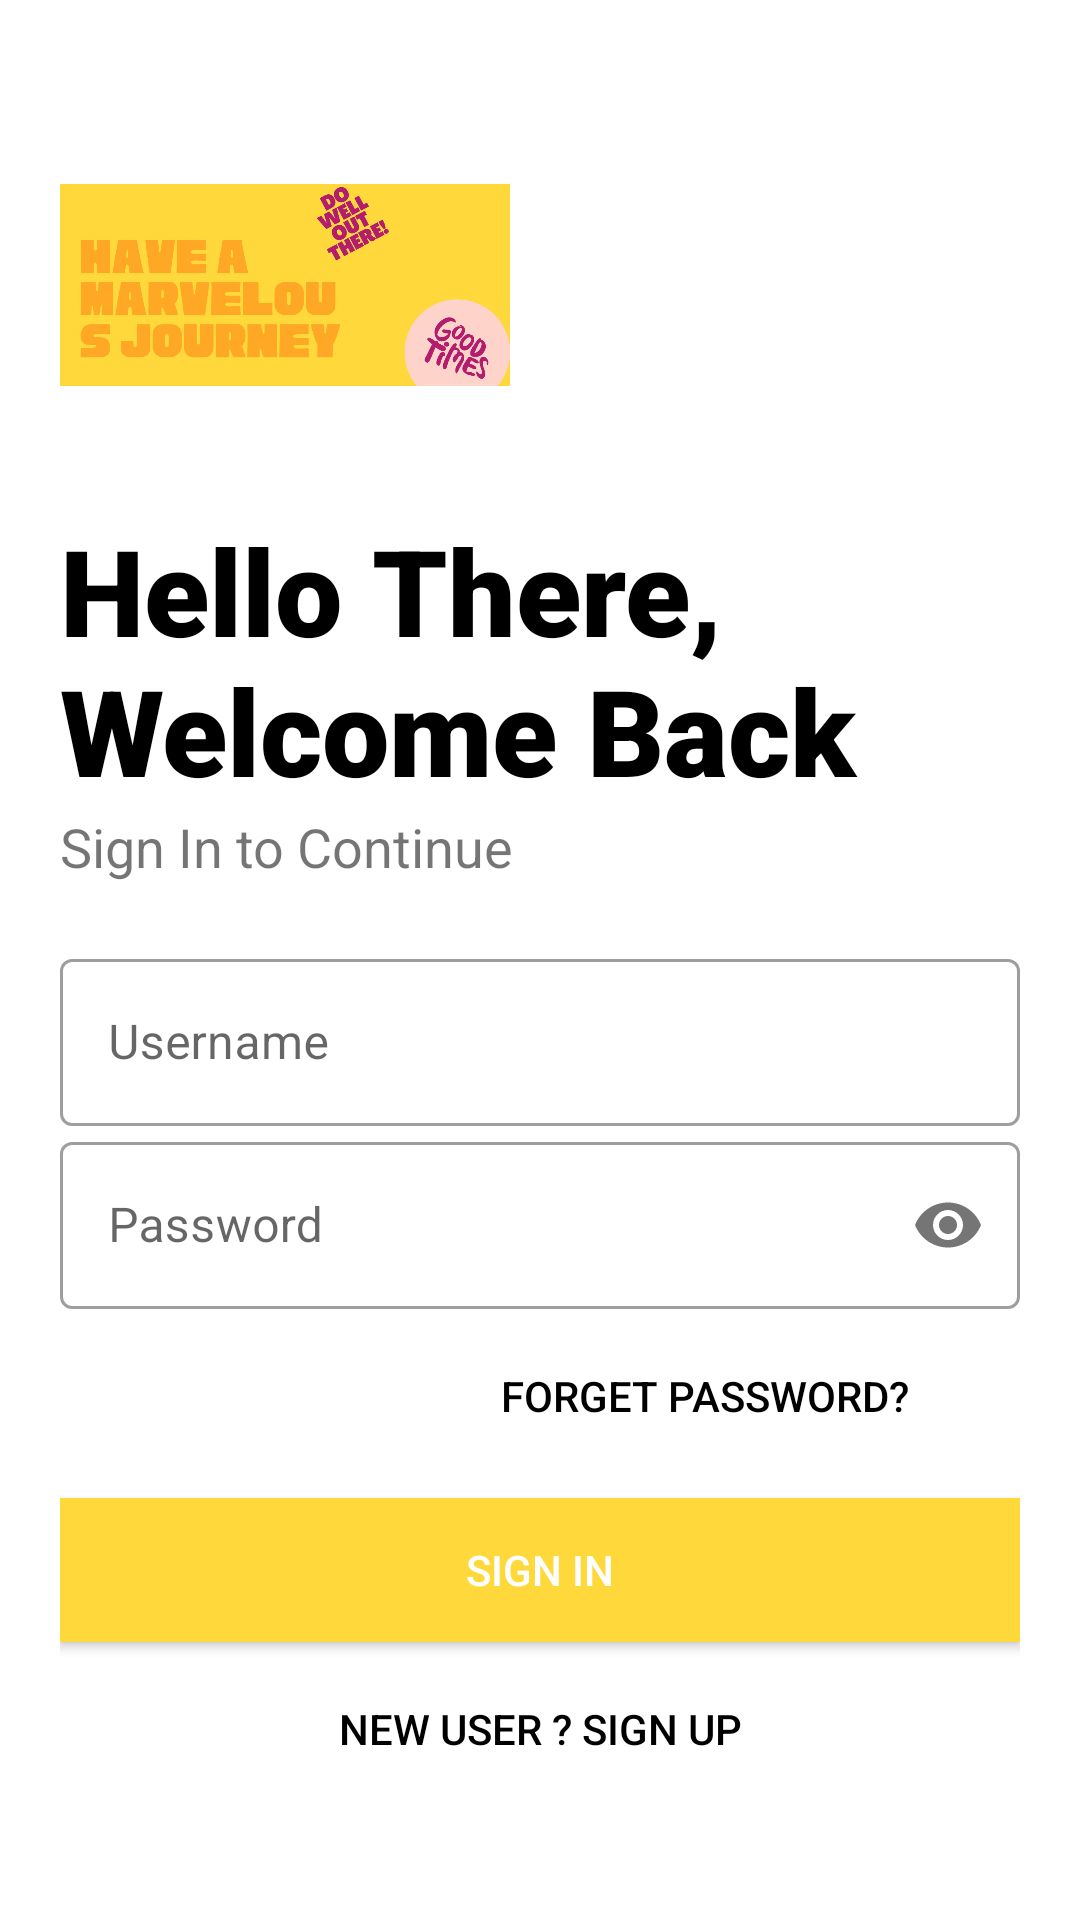

Android layout source for this screen:
<!-- AndroidManifest.xml: application theme Theme.Konnect -->
<!-- res/layout/activity_login.xml -->
<?xml version="1.0" encoding="utf-8"?>
<LinearLayout xmlns:android="http://schemas.android.com/apk/res/android"
    xmlns:app="http://schemas.android.com/apk/res-auto"
    xmlns:tools="http://schemas.android.com/tools"
    android:layout_width="match_parent"
    android:layout_height="match_parent"
    android:background="#FFFFFF"
    android:orientation="vertical"
    android:padding="20dp"
    tools:context=".Login">

    <ImageView
        android:id="@+id/logoImage"
        android:layout_width="150dp"
        android:layout_height="150dp"
        android:transitionName="logo_image"
        android:src="@drawable/login" />

    <TextView
        android:id="@+id/logoName"
        android:layout_width="wrap_content"
        android:layout_height="wrap_content"
        android:fontFamily="sans-serif-black"
        android:text="Hello There, Welcome Back"
        android:transitionName="logo_text"
        android:textColor="#000"
        android:textSize="40sp" />

    <TextView
        android:id="@+id/slogan_name"
        android:layout_width="wrap_content"
        android:layout_height="wrap_content"
        android:text="Sign In to Continue"
        android:textSize="18sp"
        android:transitionName="logo_desc"/>

    <LinearLayout
        android:layout_width="match_parent"
        android:layout_height="wrap_content"
        android:layout_marginTop="20dp"
        android:layout_marginBottom="20dp"
        android:orientation="vertical">

        <com.google.android.material.textfield.TextInputLayout
            android:id="@+id/username"
            style="@style/Widget.MaterialComponents.TextInputLayout.OutlinedBox"
            android:layout_width="match_parent"
            android:layout_height="wrap_content"
            android:hint="Username"
            android:transitionName="logo_text">


            <com.google.android.material.textfield.TextInputEditText
                android:layout_width="match_parent"
                android:layout_height="wrap_content" />

        </com.google.android.material.textfield.TextInputLayout>

        <com.google.android.material.textfield.TextInputLayout
            android:id="@+id/password"
            style="@style/Widget.MaterialComponents.TextInputLayout.OutlinedBox"
            android:layout_width="match_parent"
            android:layout_height="wrap_content"
            android:hint="Password"
            app:passwordToggleEnabled="true"
            android:transitionName="password_tran">


            <com.google.android.material.textfield.TextInputEditText
                android:layout_width="match_parent"
                android:layout_height="wrap_content"
                android:inputType="textPassword"/>

        </com.google.android.material.textfield.TextInputLayout>

        <Button
            android:layout_width="200dp"
            android:layout_height="wrap_content"
            android:layout_gravity="right"
            android:layout_margin="5dp"
            android:background="#00000000"
            android:elevation="0dp"
            android:text="Forget Password?"
            android:textColor="#000000" />

        <Button
            android:id="@+id/login_button"
            android:layout_width="match_parent"
            android:layout_height="wrap_content"
            android:layout_marginTop="5dp"
            android:layout_marginBottom="5dp"
            android:background="#FFD93B"
            android:text="Sign In"
            android:textColor="#fff"
            android:transitionName="button_tran"/>


        <Button
            android:id="@+id/signUp"
            android:layout_width="match_parent"
            android:layout_height="wrap_content"
            android:layout_gravity="right"
            android:layout_margin="5dp"
            android:background="#00000000"
            android:elevation="0dp"
            android:text="New User ? SIGN UP"
            android:textColor="#000"
            android:transitionName="login_signup_text"/>


    </LinearLayout>

</LinearLayout>
<!-- resources referenced by this layout -->
<resources>
  <!-- drawable login: png bitmap (drawable, 70873 bytes) -->
  <style name="Theme.Konnect" parent="Theme.MaterialComponents.DayNight.NoActionBar">
          
          <item name="colorPrimary">@color/purple_500</item>
          <item name="colorPrimaryVariant">@color/main_color</item>
          <item name="colorOnPrimary">@color/white</item>
          
          <item name="colorSecondary">@color/teal_200</item>
          <item name="colorSecondaryVariant">@color/teal_700</item>
          <item name="colorOnSecondary">@color/black</item>
          
          <item name="android:statusBarColor" tools:targetApi="l">?attr/colorPrimaryVariant</item>
  
          <item name="android:windowContentTransitions">true</item>
  
          
      </style>
  <color name="purple_500">#FF6200EE</color>
  <color name="main_color">#ffd93b</color>
  <color name="white">#FFFFFFFF</color>
  <color name="teal_200">#FF03DAC5</color>
  <color name="teal_700">#FF018786</color>
  <color name="black">#FF000000</color>
</resources>
